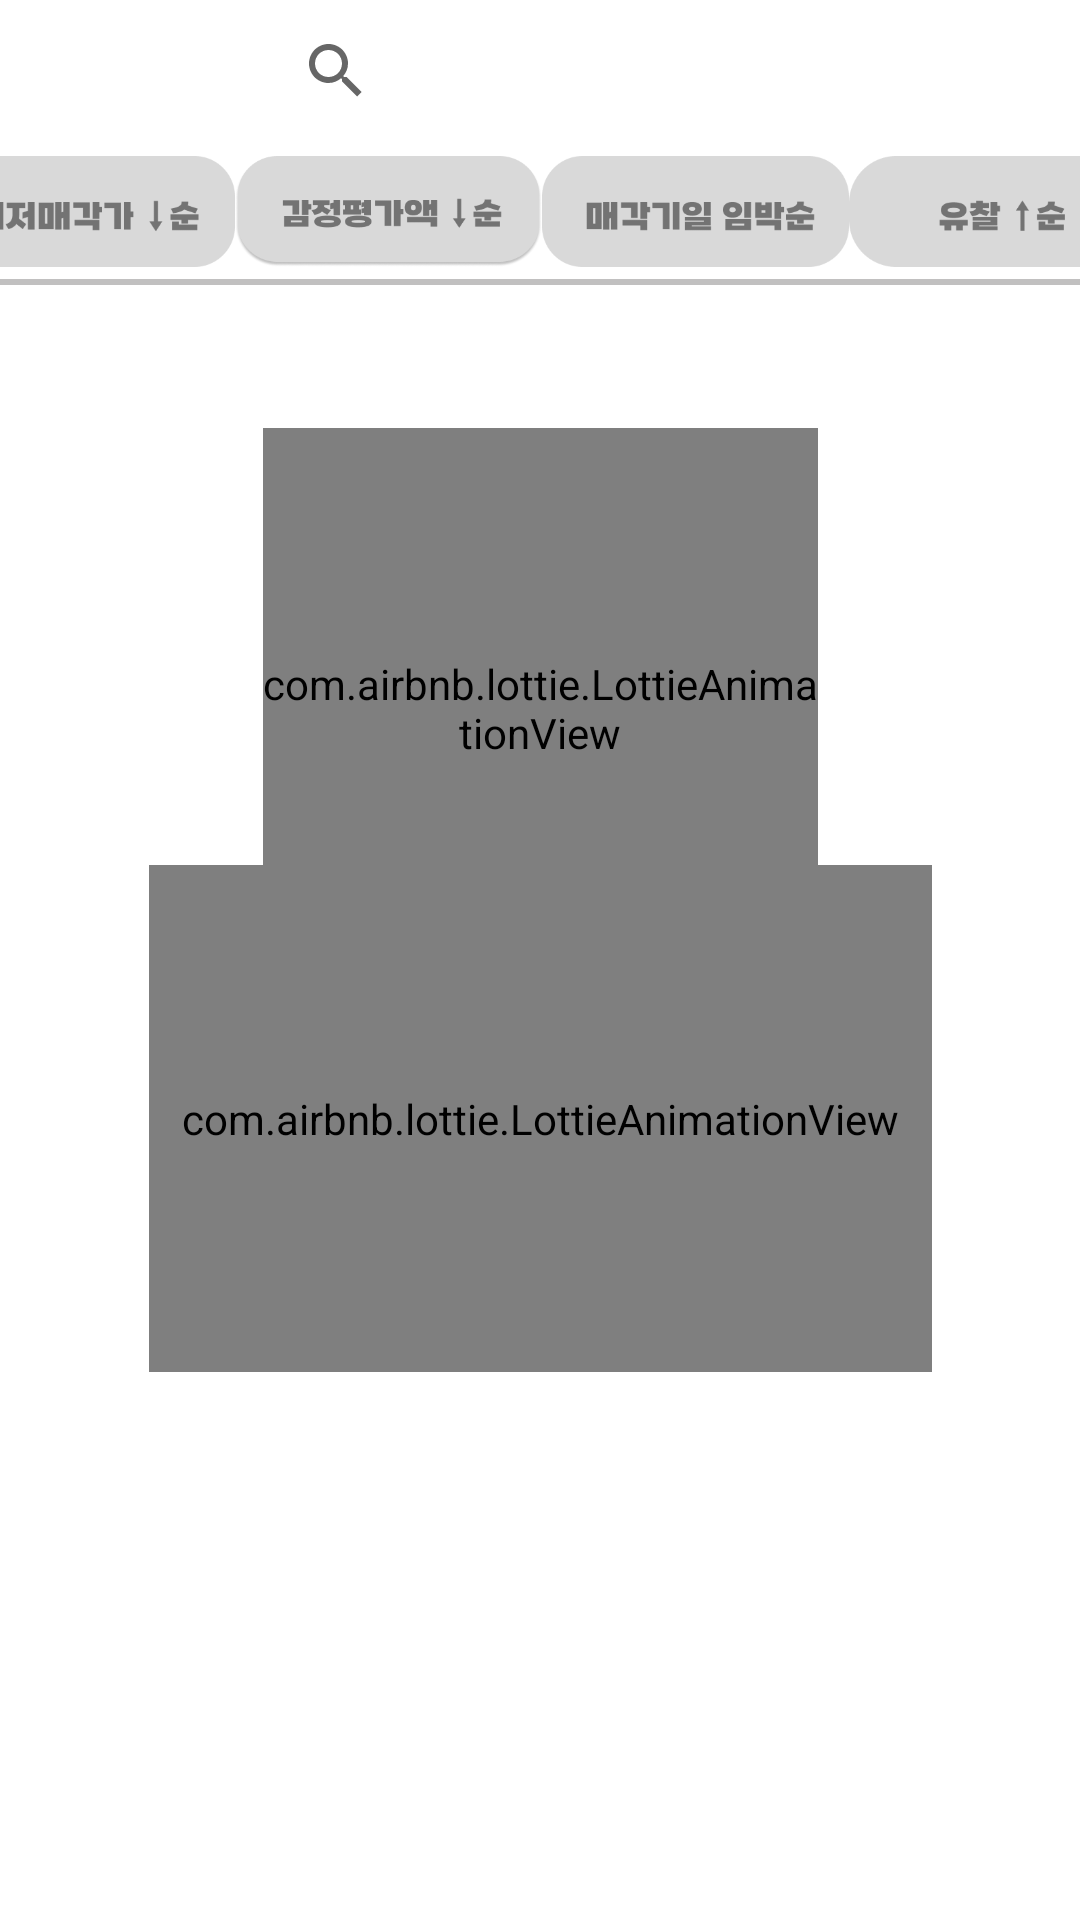

Android layout source for this screen:
<!-- AndroidManifest.xml: application theme Theme.TogetherAuction -->
<!-- res/layout/activity_franchise_list.xml -->
<?xml version="1.0" encoding="utf-8"?>
<androidx.constraintlayout.widget.ConstraintLayout xmlns:android="http://schemas.android.com/apk/res/android"
    xmlns:app="http://schemas.android.com/apk/res-auto"
    xmlns:tools="http://schemas.android.com/tools"
    android:layout_width="match_parent"
    android:focusableInTouchMode="true"
    android:layout_height="match_parent"
    tools:context=".FranchiseList">

    <com.airbnb.lottie.LottieAnimationView
        android:id="@+id/loading"
        android:layout_width="185dp"
        android:layout_height="187dp"
        android:scaleType="centerCrop"
        app:layout_constraintBottom_toBottomOf="parent"
        app:layout_constraintEnd_toEndOf="parent"
        app:layout_constraintStart_toStartOf="parent"
        app:layout_constraintTop_toTopOf="parent"
        app:layout_constraintVertical_bias="0.315"
        app:lottie_autoPlay="false"
        app:lottie_loop="false"
        app:lottie_rawRes="@raw/loading" />

    <com.airbnb.lottie.LottieAnimationView
        android:id="@+id/loading_bar"
        android:layout_width="261dp"
        android:layout_height="169dp"
        android:scaleType="centerCrop"
        app:layout_constraintBottom_toBottomOf="parent"
        app:layout_constraintEnd_toEndOf="parent"
        app:layout_constraintStart_toStartOf="parent"
        app:layout_constraintTop_toTopOf="parent"
        app:layout_constraintVertical_bias="0.612"
        app:lottie_autoPlay="false"
        app:lottie_loop="false"
        app:lottie_rawRes="@raw/loading_bar" />

    <View
        android:id="@+id/view5"
        android:layout_width="match_parent"
        android:layout_height="2dp"
        android:background="#C1C0C0"
        app:layout_constraintBottom_toBottomOf="parent"
        app:layout_constraintEnd_toEndOf="parent"
        app:layout_constraintHorizontal_bias="1.0"
        app:layout_constraintStart_toStartOf="parent"
        app:layout_constraintTop_toTopOf="parent"
        app:layout_constraintVertical_bias="0.146"
        tools:ignore="MissingConstraints" />

    <androidx.recyclerview.widget.RecyclerView
        android:id="@+id/rv2"
        android:layout_width="0dp"
        android:layout_height="559dp"
        android:layout_marginStart="1dp"
        android:layout_marginTop="1dp"
        android:layout_marginEnd="1dp"
        android:layout_marginBottom="1dp"
        app:layout_constraintBottom_toBottomOf="parent"
        app:layout_constraintEnd_toEndOf="parent"
        app:layout_constraintHorizontal_bias="0.0"
        app:layout_constraintStart_toStartOf="parent"
        app:layout_constraintTop_toTopOf="parent"
        app:layout_constraintVertical_bias="0.969" />

    <LinearLayout
        android:layout_width="409dp"
        android:layout_height="94dp"
        android:orientation="vertical"
        app:layout_constraintEnd_toEndOf="parent"
        app:layout_constraintStart_toStartOf="parent"
        app:layout_constraintTop_toTopOf="parent">

        <LinearLayout
            android:layout_width="match_parent"
            android:layout_height="match_parent"
            android:layout_weight="1"
            android:orientation="horizontal">

            <LinearLayout
                android:layout_width="match_parent"
                android:layout_height="match_parent"
                android:layout_weight="4"
                android:orientation="horizontal">

                <LinearLayout
                    android:layout_width="match_parent"
                    android:layout_height="match_parent"
                    android:layout_weight="1"
                    android:orientation="horizontal">

                    <LinearLayout
                        android:layout_width="match_parent"
                        android:layout_height="match_parent"
                        android:layout_weight="1"
                        android:orientation="horizontal">

                        <ImageView
                            android:id="@+id/arrow"
                            android:layout_width="wrap_content"
                            android:layout_height="wrap_content"
                            android:layout_weight="3"
                            android:paddingLeft="5dp"
                            android:paddingTop="5dp"
                            android:paddingRight="5dp"
                            android:paddingBottom="5dp"
                            app:srcCompat="@drawable/arrow" />
                    </LinearLayout>
                </LinearLayout>

                <LinearLayout
                    android:layout_width="match_parent"
                    android:layout_height="match_parent"
                    android:layout_weight="1"
                    android:orientation="horizontal">

                    <LinearLayout
                        android:layout_width="match_parent"
                        android:layout_height="match_parent"
                        android:layout_weight="1"
                        android:orientation="horizontal">

                        <TextView
                            android:id="@+id/count"
                            android:layout_width="match_parent"
                            android:layout_height="match_parent"
                            android:layout_weight="3"
                            android:fontFamily="@font/sb"
                            android:gravity="center"
                            android:text=""
                            android:textColor="#000000"
                            android:textSize="16sp" />
                    </LinearLayout>
                </LinearLayout>
            </LinearLayout>

            <LinearLayout
                android:layout_width="match_parent"
                android:layout_height="match_parent"
                android:layout_weight="1"
                android:orientation="horizontal">

                <SearchView
                    android:id="@+id/sv"
                    android:layout_width="wrap_content"
                    android:layout_height="wrap_content"
                    android:layout_weight="3"
                    android:paddingLeft="30dp" />
            </LinearLayout>
        </LinearLayout>

        <LinearLayout
            android:layout_width="match_parent"
            android:layout_height="match_parent"
            android:layout_weight="1"
            android:orientation="horizontal">

            <LinearLayout
                android:layout_width="match_parent"
                android:layout_height="match_parent"
                android:layout_weight="1"
                android:orientation="horizontal">

                <android.widget.Button
                    android:id="@+id/low_gray"
                    android:layout_width="wrap_content"
                    android:layout_height="wrap_content"
                    android:layout_marginTop="5dp"
                    android:layout_marginBottom="5dp"
                    android:layout_weight="1"
                    android:background="@drawable/low_gray"
                    android:textColor="#FFFFFF"
                    android:textOn=";" />
            </LinearLayout>

            <LinearLayout
                android:layout_width="match_parent"
                android:layout_height="match_parent"
                android:layout_weight="1"
                android:orientation="horizontal">

                <android.widget.Button
                    android:id="@+id/gp_gray"
                    android:layout_width="wrap_content"
                    android:layout_height="wrap_content"
                    android:layout_marginTop="5dp"
                    android:layout_marginBottom="5dp"
                    android:layout_weight="1"
                    android:background="@drawable/gp_gray"
                    android:textColor="#fff"
                    />
            </LinearLayout>

            <LinearLayout
                android:layout_width="match_parent"
                android:layout_height="match_parent"
                android:layout_weight="1"
                android:orientation="horizontal">

                <android.widget.Button
                    android:id="@+id/date_gray"
                    android:layout_width="wrap_content"
                    android:layout_height="wrap_content"
                    app:srcCompat="@drawable/date_gray"
                    android:textColor="#fff"
                    android:layout_marginTop="5dp"
                    android:layout_marginBottom="5dp"
                    android:background="@drawable/date_gray"/>
            </LinearLayout>

            <LinearLayout
                android:layout_width="match_parent"
                android:layout_height="match_parent"
                android:layout_weight="1"
                android:orientation="horizontal">

                <android.widget.Button
                    android:id="@+id/yuchal_gray"
                    android:layout_width="wrap_content"
                    android:layout_height="wrap_content"
                    android:layout_weight="1"
                    android:layout_marginBottom="5dp"
                    android:layout_marginTop="5dp"
                    android:background="@drawable/yuchal_gray" />
            </LinearLayout>
        </LinearLayout>

    </LinearLayout>

</androidx.constraintlayout.widget.ConstraintLayout>
<!-- resources referenced by this layout -->
<resources>
  <!-- drawable date_gray: png bitmap (drawable-v24, 4518 bytes) -->
  <!-- drawable gp_gray: png bitmap (drawable-v24, 10540 bytes) -->
  <!-- drawable low_gray: png bitmap (drawable-v24, 4567 bytes) -->
  <!-- drawable yuchal_gray: png bitmap (drawable-v24, 4476 bytes) -->
  <style name="Theme.TogetherAuction" parent="Theme.MaterialComponents.DayNight.NoActionBar">
          
          <item name="android:windowActivityTransitions">true</item>
          <item name="colorPrimary">@color/purple_500</item>
          <item name="colorPrimaryVariant">@color/purple_700</item>
          <item name="colorOnPrimary">@color/white</item>
          
          <item name="colorSecondary">@color/teal_200</item>
          <item name="colorSecondaryVariant">@color/teal_700</item>
          <item name="colorOnSecondary">@color/black</item>
          
          <item name="android:statusBarColor" tools:targetApi="l">?attr/colorPrimaryVariant</item>
          
      </style>
  <!-- not gathered from this repository: default colours our renderer supplied (Android Studio template values) -->
  <color name="purple_500">#FF6200EE</color>
  <color name="purple_700">#FF3700B3</color>
  <color name="teal_200">#FF03DAC5</color>
  <color name="teal_700">#FF018786</color>
  <color name="black">#FF000000</color>
  <color name="white">#FFFFFFFF</color>
</resources>
